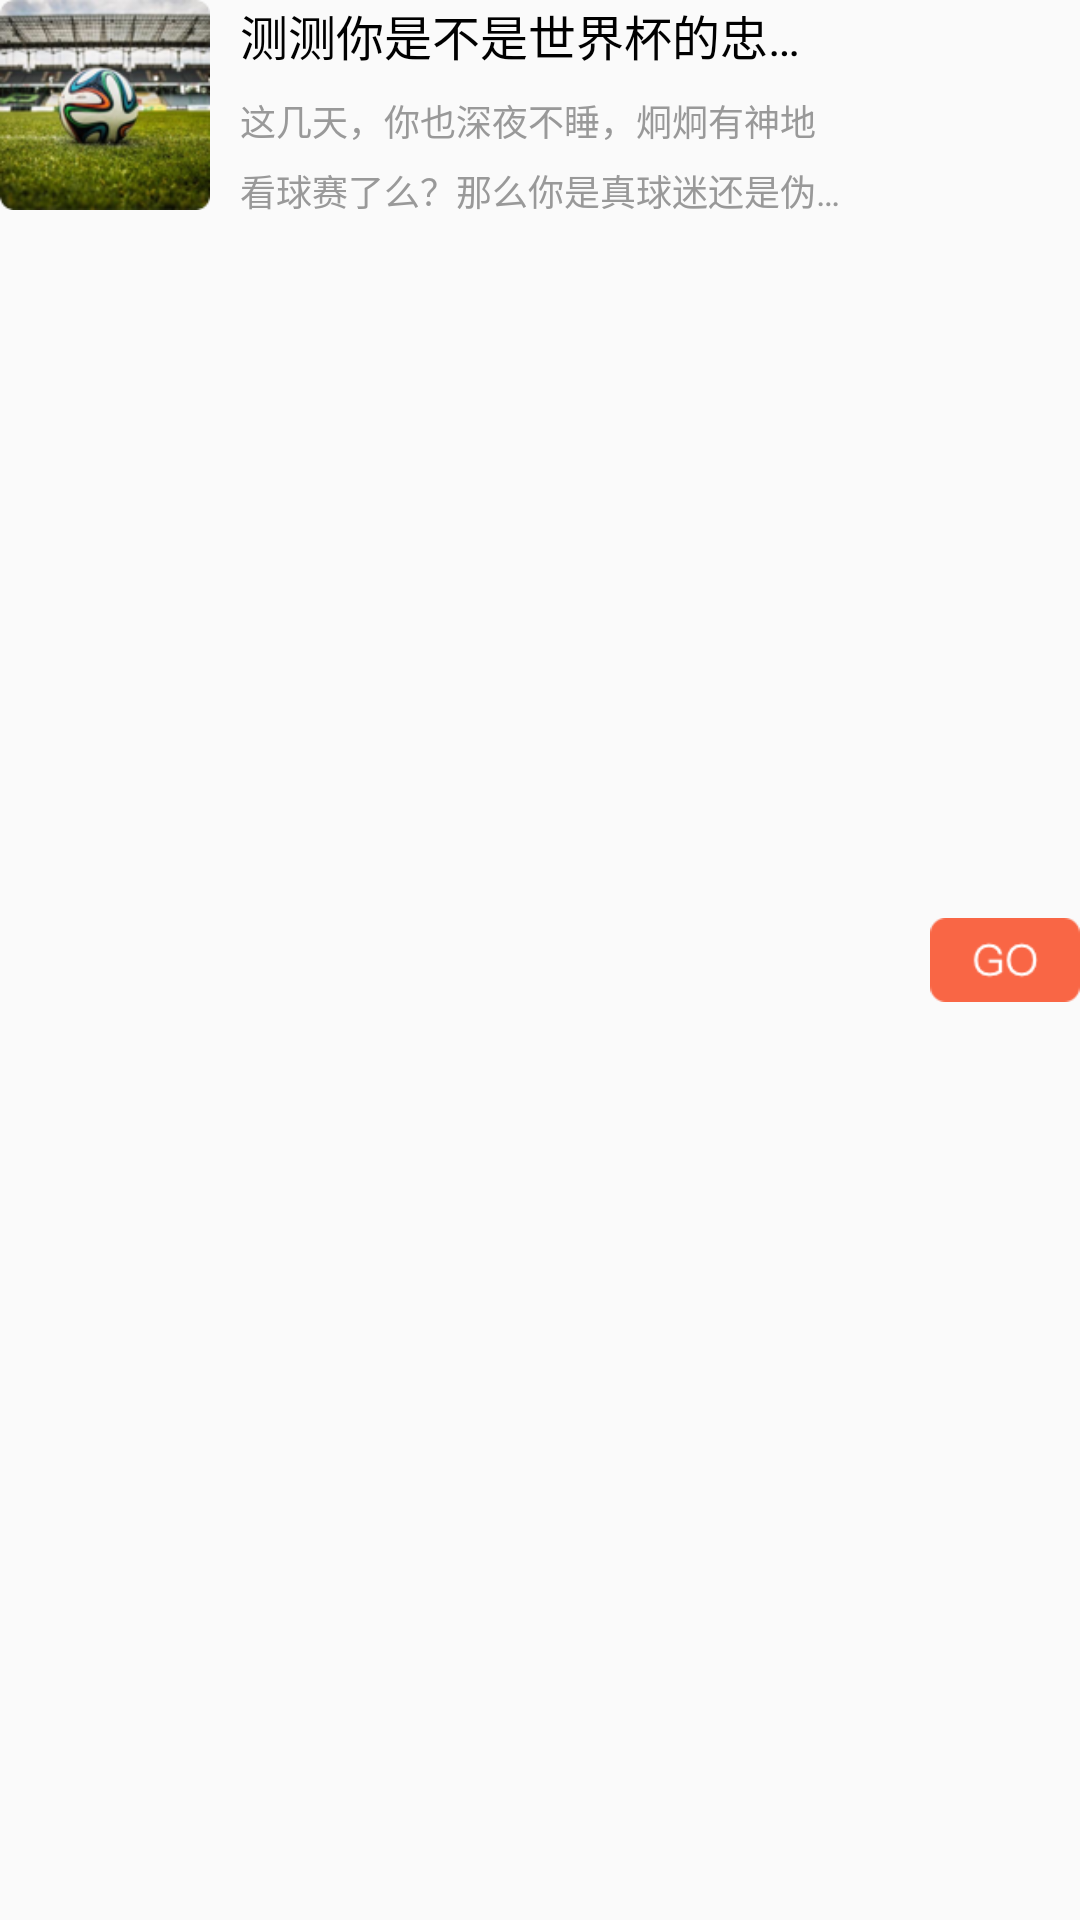

Here is an Android app screen rendered from its layout file. Give the layout XML and the strings, colors and styles it references.
<!-- AndroidManifest.xml: application theme AppTheme -->
<!-- res/layout/test_item.xml -->
<?xml version="1.0" encoding="utf-8"?>
<RelativeLayout
    xmlns:android="http://schemas.android.com/apk/res/android"
    android:layout_width="match_parent"
    android:layout_height="wrap_content"
    android:layout_marginTop="15dp"
    android:layout_marginBottom="15dp">
    <ImageView
        android:id="@+id/test_img"
        android:layout_width="wrap_content"
        android:layout_height="wrap_content"
        android:src="@drawable/otherimg1"
        android:maxHeight="70dp"
        android:adjustViewBounds="true"/>
    <TextView
        android:id="@+id/test_title"
        android:layout_marginLeft="10dp"
        android:layout_toRightOf="@id/test_img"
        android:layout_width="wrap_content"
        android:layout_height="wrap_content"
        android:text="@string/test_title1"
        android:layout_toLeftOf="@id/test_gobt"
        android:layout_marginRight="30dp"
        android:maxLines="1"
        android:ellipsize="end"
        android:textColor="#000"
        android:textSize="16sp"/>
    <TextView
        android:id="@+id/test_introduction"
        android:layout_marginLeft="10dp"
        android:layout_toRightOf="@id/test_img"
        android:layout_toLeftOf="@id/test_gobt"
        android:layout_marginRight="30dp"
        android:layout_below="@id/test_title"
        android:layout_marginTop="8dp"
        android:layout_width="wrap_content"
        android:layout_height="wrap_content"
        android:text="@string/test_introduction1"
        android:textColor="#999999"
        android:lineSpacingExtra="6dp"
        android:maxLines="2"
        android:ellipsize="end"
        android:textSize="12sp"/>
    <ImageView
        android:id="@+id/test_gobt"
        android:layout_width="wrap_content"
        android:layout_height="wrap_content"
        android:adjustViewBounds="true"
        android:src="@drawable/gobt"
        android:maxWidth="50dp"
        android:layout_alignParentRight="true"
        android:layout_centerVertical="true"
        />





</RelativeLayout>
<!-- resources referenced by this layout -->
<resources>
  <!-- drawable gobt: png bitmap (drawable, 1239 bytes) -->
  <!-- drawable otherimg1: png bitmap (drawable, 35262 bytes) -->
  <string name="test_introduction1">这几天，你也深夜不睡，炯炯有神地看球赛了么？那么你是真球迷还是伪球迷呢？让这个趣味测试告诉你吧！</string>
  <string name="test_title1">测测你是不是世界杯的忠实粉丝</string>
  <style name="AppTheme" parent="Theme.AppCompat.DayNight.NoActionBar">
          
          <item name="colorPrimary">@color/colorPrimary</item>
          <item name="colorPrimaryDark">@color/colorPrimaryDark</item>
          <item name="colorAccent">@color/colorAccent</item>
  
      </style>
  <color name="colorPrimary">#0f8577</color>
  <color name="colorPrimaryDark">#00574B</color>
  <color name="colorAccent">#D81B60</color>
</resources>
